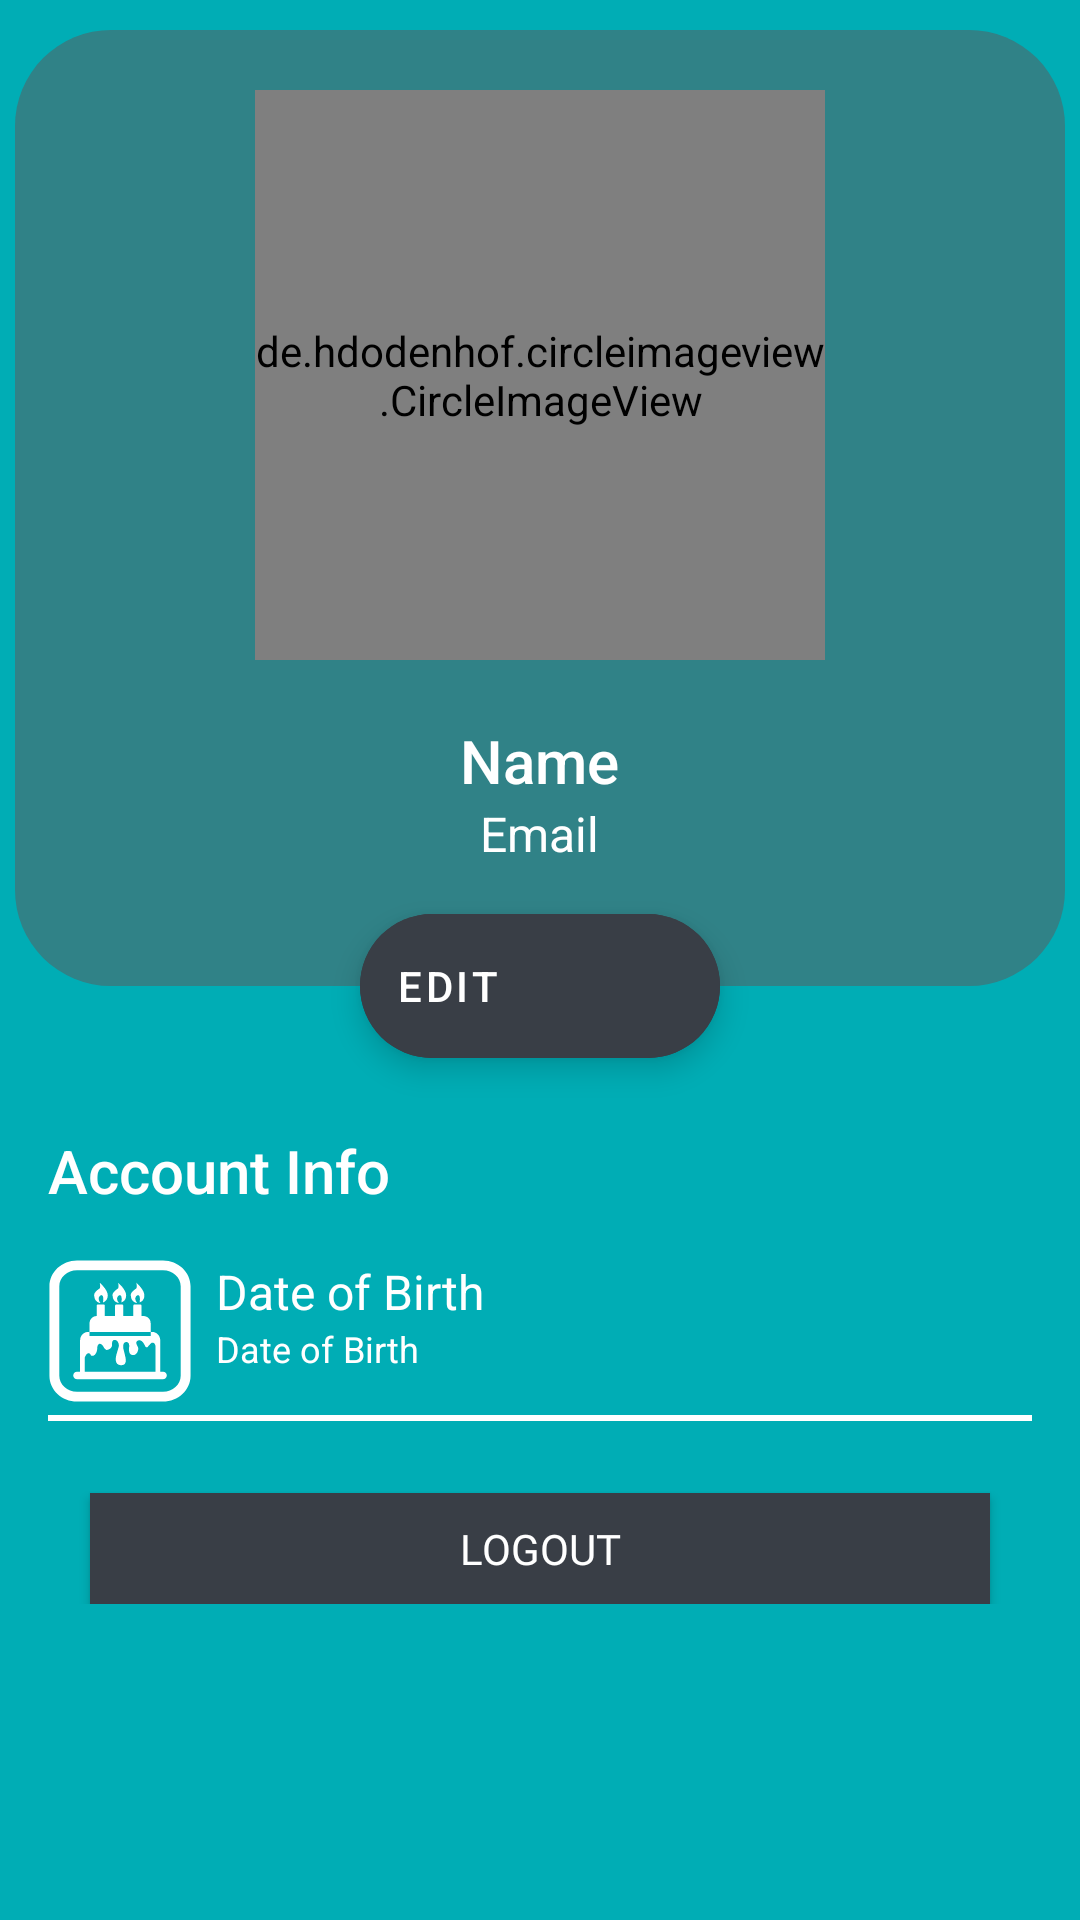

Layout XML and referenced resources for this Android screen:
<!-- AndroidManifest.xml: application theme AppTheme -->
<!-- res/layout/fragment_account.xml -->
<?xml version="1.0" encoding="utf-8"?>
<ScrollView xmlns:android="http://schemas.android.com/apk/res/android"
    xmlns:app="http://schemas.android.com/apk/res-auto"
    xmlns:tools="http://schemas.android.com/tools"
    android:layout_width="match_parent"
    android:layout_height="match_parent"
    android:scrollbars="none"
    tools:context=".ui.account.AccountFragment">

    <androidx.constraintlayout.widget.ConstraintLayout
        android:layout_width="match_parent"
        android:layout_height="wrap_content"
        android:paddingBottom="@dimen/padding_20dp">

        <LinearLayout
            android:id="@+id/layoutHeader"
            android:layout_width="match_parent"
            android:layout_height="wrap_content"
            android:layout_marginTop="@dimen/margin_10dp"
            android:layout_marginEnd="@dimen/margin_5dp"
            android:layout_marginStart="@dimen/margin_5dp"
            android:layout_marginBottom="@dimen/margin_5dp"
            android:background="@drawable/bg_home_header"
            android:gravity="center"
            android:orientation="vertical"
            app:layout_constraintTop_toTopOf="parent">

            <de.hdodenhof.circleimageview.CircleImageView
                android:id="@+id/ivProfileAccount"
                android:layout_width="@dimen/width_190dp"
                android:layout_height="@dimen/height_190dp"
                android:layout_margin="@dimen/margin_20dp"
                android:src="@drawable/ic_profile_signup" />

            <TextView
                android:id="@+id/tvNameAccount"
                style="@style/TextAppearance.AppCompat.Title"
                android:layout_width="wrap_content"
                android:layout_height="wrap_content"
                android:text="@string/hint_name"
                android:textColor="@android:color/white"
                android:textAlignment="center"/>

            <TextView
                android:id="@+id/tvEmailAccount"
                style="@style/TextAppearance.AppCompat.Subhead"
                android:layout_width="wrap_content"
                android:layout_height="wrap_content"
                android:text="@string/hint_email"
                android:textColor="@android:color/white"
                android:textAlignment="center"
                android:layout_marginBottom="@dimen/margin_40dp"/>

        </LinearLayout>

        <com.google.android.material.floatingactionbutton.ExtendedFloatingActionButton
            android:id="@+id/btnEditProfile"
            android:layout_width="wrap_content"
            android:layout_height="wrap_content"
            android:theme="@style/Theme.MaterialComponents"
            android:contentDescription="@string/label_edit"
            android:text="@string/label_edit"
            android:textColor="@android:color/white"
            android:backgroundTint="@color/colorTopCardLogin"
            app:layout_constraintBottom_toBottomOf="@id/layoutHeader"
            app:layout_constraintEnd_toEndOf="parent"
            app:layout_constraintStart_toStartOf="parent"
            app:layout_constraintTop_toBottomOf="@id/layoutHeader"
            app:icon="@drawable/ic_edit"
            app:iconTint="@android:color/white"/>

        <TextView
            android:id="@+id/textAccountInfo"
            style="@style/TextAppearance.AppCompat.Title"
            android:layout_width="wrap_content"
            android:layout_height="wrap_content"
            android:layout_marginStart="16dp"
            android:layout_marginTop="48dp"
            android:text="@string/label_account_info"
            android:textColor="@android:color/white"
            app:layout_constraintStart_toStartOf="parent"
            app:layout_constraintTop_toBottomOf="@id/layoutHeader" />

        <ImageView
            android:id="@+id/imageAge"
            android:layout_width="48dp"
            android:layout_height="48dp"
            android:layout_marginTop="16dp"
            android:src="@drawable/ic_birthday"
            app:layout_constraintStart_toStartOf="@id/textAccountInfo"
            app:layout_constraintTop_toBottomOf="@id/textAccountInfo"
            android:contentDescription="@string/label_date_of_birth"/>

        <TextView
            android:id="@+id/tvDateOfBirthAccountTitle"
            style="@style/TextAppearance.AppCompat.Subhead"
            android:layout_width="wrap_content"
            android:layout_height="wrap_content"
            android:layout_marginStart="8dp"
            android:text="@string/label_date_of_birth"
            android:textColor="@android:color/white"
            app:layout_constraintStart_toEndOf="@id/imageAge"
            app:layout_constraintTop_toTopOf="@id/imageAge" />

        <TextView
            android:id="@+id/tvDateOfBirthAccount"
            style="@style/TextAppearance.AppCompat.Caption"
            android:layout_width="wrap_content"
            android:layout_height="wrap_content"
            android:layout_marginStart="8dp"
            android:text="@string/label_date_of_birth"
            android:textColor="@android:color/white"
            app:layout_constraintStart_toEndOf="@id/imageAge"
            app:layout_constraintTop_toBottomOf="@id/tvDateOfBirthAccountTitle" />

        <View
            android:id="@+id/viewAge"
            android:layout_width="match_parent"
            android:layout_height="2dp"
            android:layout_marginStart="16dp"
            android:layout_marginTop="4dp"
            android:layout_marginEnd="16dp"
            android:background="@android:color/white"
            app:layout_constraintEnd_toEndOf="parent"
            app:layout_constraintStart_toStartOf="parent"
            app:layout_constraintTop_toBottomOf="@id/imageAge" />

        <Button
            android:id="@+id/btnLogout"
            android:background="@color/colorTopCardLogin"
            android:layout_width="match_parent"
            android:layout_height="@dimen/height_18pt"
            android:layout_centerHorizontal="true"
            android:layout_marginBottom="@dimen/margin_10dp"
            android:layout_marginTop="@dimen/margin_24dp"
            android:layout_marginStart="@dimen/margin_30dp"
            android:layout_marginEnd="@dimen/margin_30dp"
            android:text="@string/label_logout"
            android:textAllCaps="true"
            android:textColor="@android:color/white"
            android:fontFamily="@font/montserrat_bold"
            android:textSize="@dimen/text_size_14sp"
            app:layout_constraintTop_toBottomOf="@+id/viewAge"
            app:layout_constraintEnd_toEndOf="parent"
            app:layout_constraintStart_toStartOf="parent"/>

    </androidx.constraintlayout.widget.ConstraintLayout>

</ScrollView>
<!-- resources referenced by this layout -->
<resources>
  <color name="colorTopCardLogin">#393E46</color>
  <dimen name="height_18pt">18pt</dimen>
  <dimen name="height_190dp">190dp</dimen>
  <dimen name="margin_10dp">10dp</dimen>
  <dimen name="margin_20dp">20dp</dimen>
  <dimen name="margin_24dp">24dp</dimen>
  <dimen name="margin_30dp">30dp</dimen>
  <dimen name="margin_40dp">40dp</dimen>
  <dimen name="margin_5dp">5dp</dimen>
  <dimen name="padding_20dp">20dp</dimen>
  <dimen name="text_size_14sp">14sp</dimen>
  <dimen name="width_190dp">190dp</dimen>
  <!-- drawable bg_home_header (drawable) -->
  <?xml version="1.0" encoding="utf-8"?>
  <shape xmlns:android="http://schemas.android.com/apk/res/android"
    android:shape="rectangle">
  
    <solid android:color="@color/toolbar_background" />
    <corners
        android:bottomLeftRadius="@dimen/radius_32dp"
        android:bottomRightRadius="@dimen/radius_32dp"
        android:topLeftRadius="@dimen/radius_32dp"
        android:topRightRadius="@dimen/radius_32dp"/>
  
  </shape>
  <!-- drawable ic_birthday: vector/xml drawable (drawable, 2881 chars, omitted) -->
  <!-- drawable ic_profile_signup: png bitmap (drawable, 1948 bytes) -->
  <string name="hint_email">Email</string>
  <string name="hint_name">Name</string>
  <string name="label_account_info">Account Info</string>
  <string name="label_date_of_birth">Date of Birth</string>
  <string name="label_edit">Edit</string>
  <string name="label_logout">Logout</string>
  <style name="AppTheme" parent="Theme.AppCompat.Light.DarkActionBar">
          
          <item name="colorPrimary">@color/toolbar_background</item>
          <item name="colorPrimaryDark">@color/header</item>
          <item name="colorAccent">@color/colorAccent</item>
          <item name="android:windowBackground">@color/background_app_color</item>
      </style>
  <color name="toolbar_background">#308287</color>
  <dimen name="radius_32dp">32dp</dimen>
  <color name="header">#101010</color>
  <color name="colorAccent">#0c4271</color>
  <color name="background_app_color">#00ADB5</color>
</resources>
